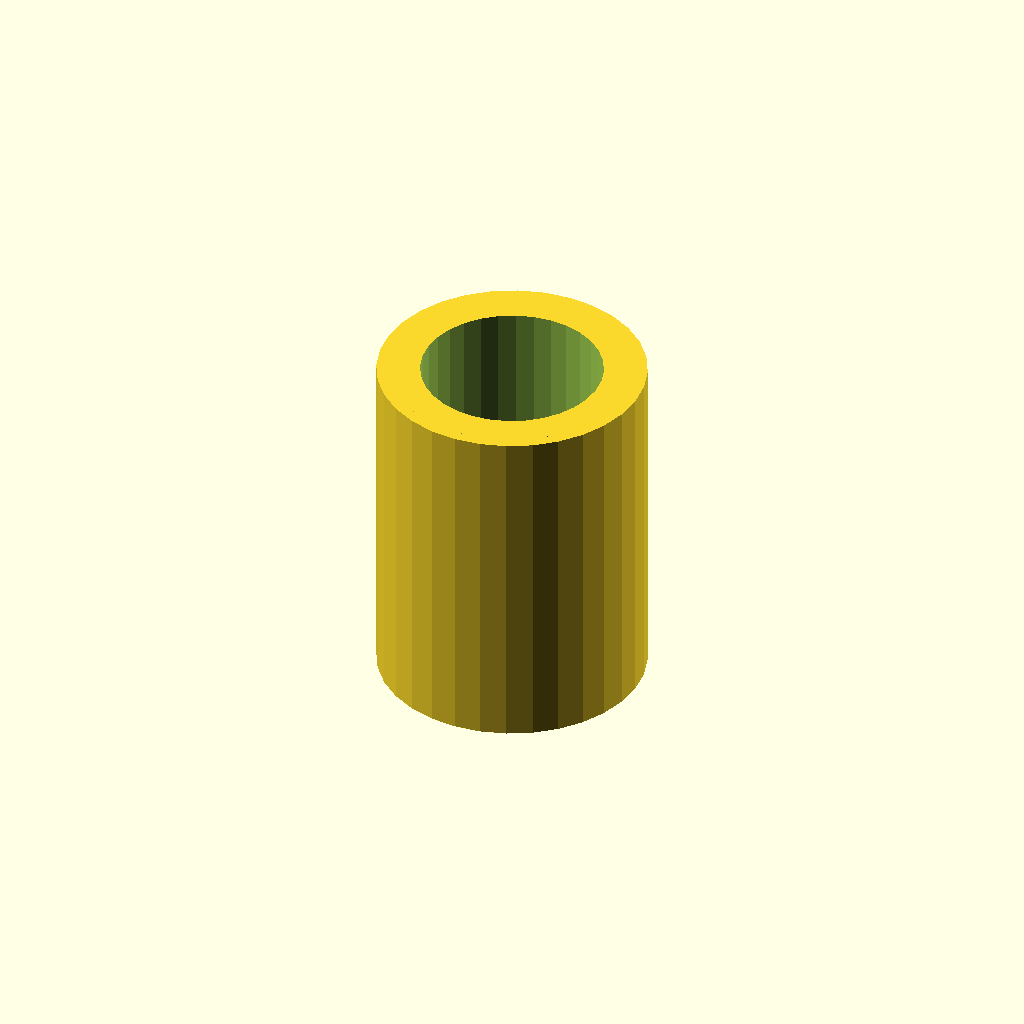
Cell 1: the model at its default parameters.
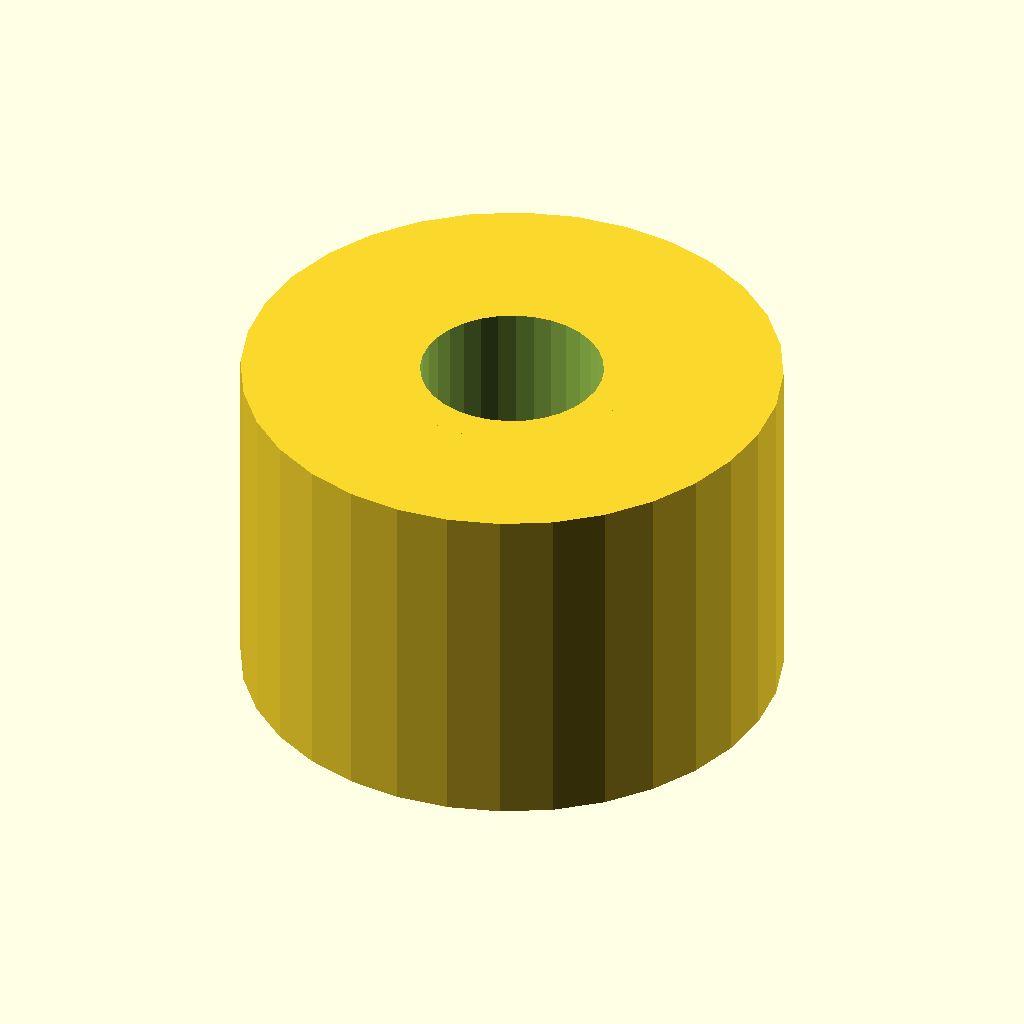
Cell 2: the same model with sleeve_od = 31.
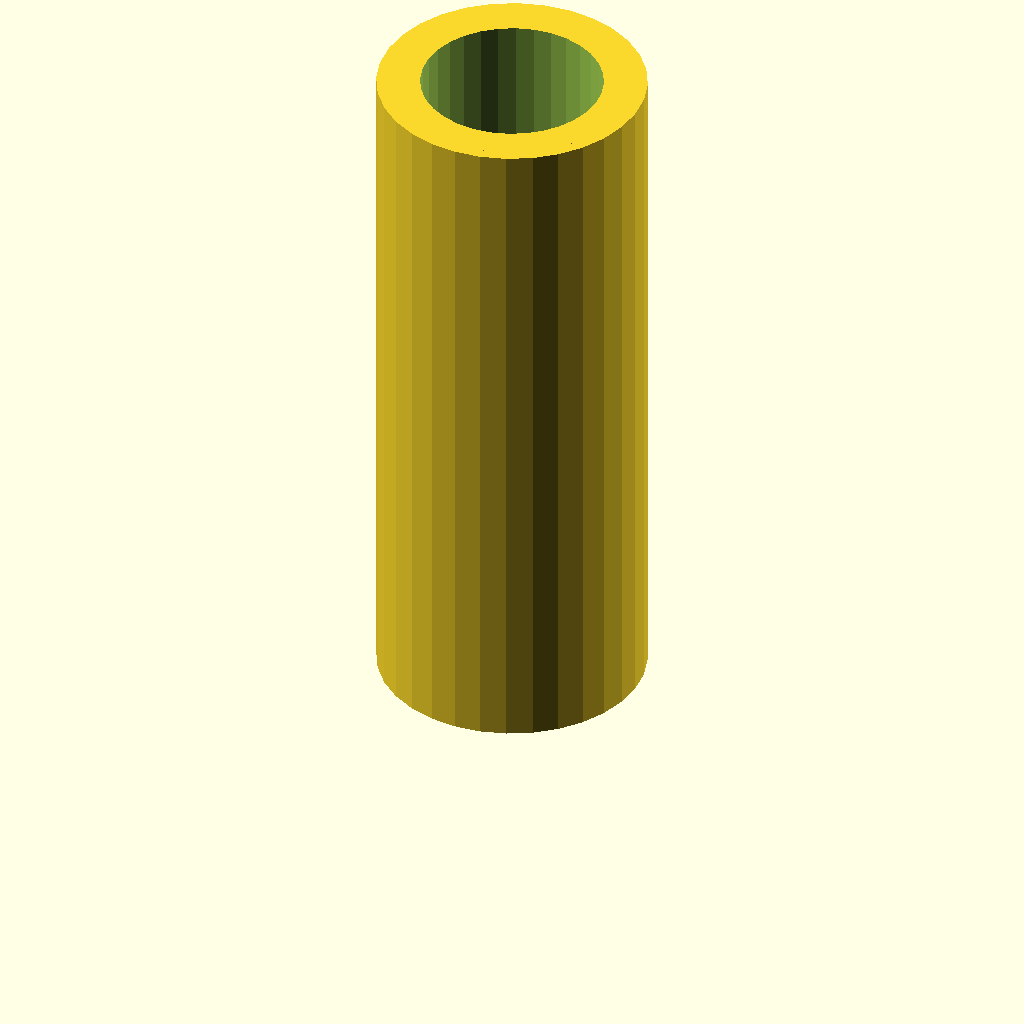
Cell 3: sleeve_l = 40 (everything else at default).
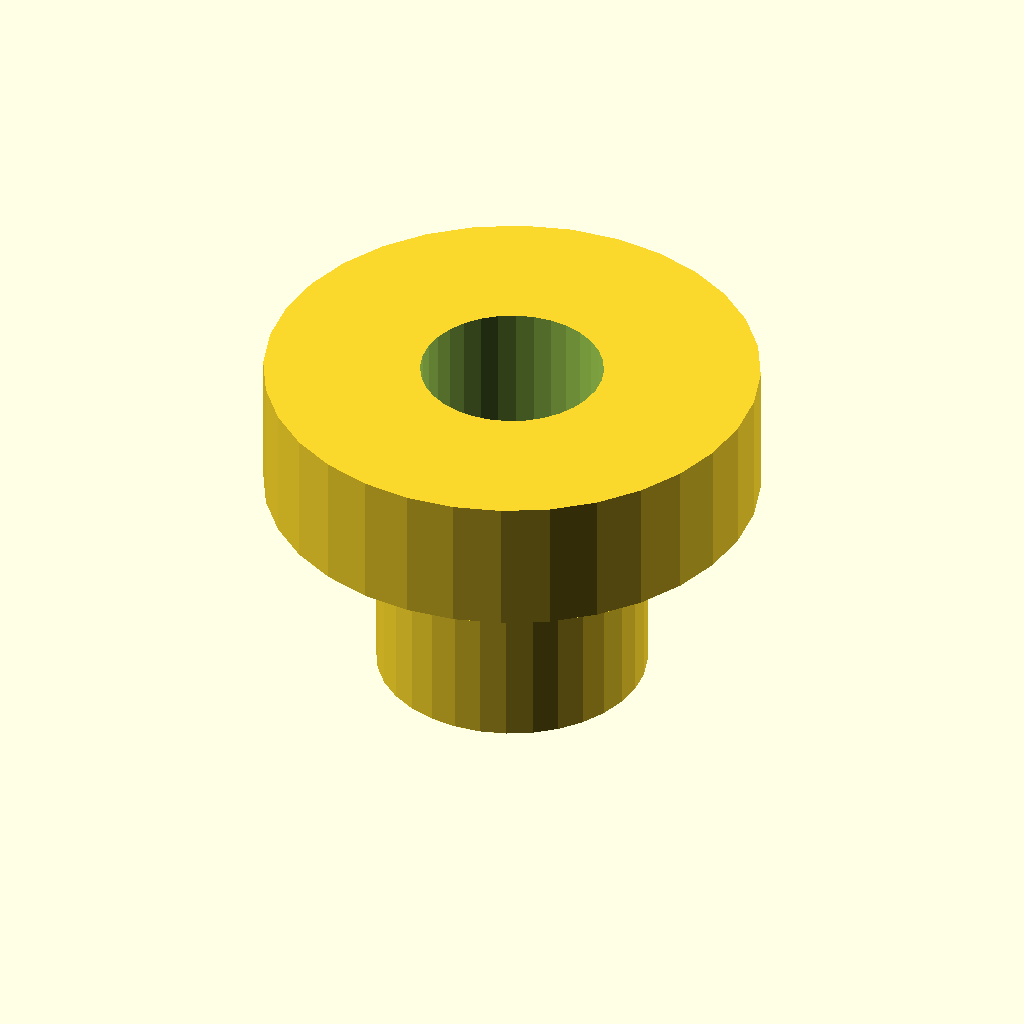
Cell 4: the same model with step_d = 28.4.
All cells are drawn from one camera (rotation 55°, 0°, 25°, orthographic, colour scheme Cornfield), so only the parameter changes between them.
The OpenSCAD source (optional_data/gen2/spacers/part_0038.scad):
$fn = 32;

// ----------------------------------------------------------------------
// Spacer sleeve: 15.5 / 10.5 x 20 mm
// ----------------------------------------------------------------------

// --- parameters (mm) ---
sleeve_od = 15.5;         // outside diameter
sleeve_id = 10.5;         // shaft bore
sleeve_l = 20;            // sleeve length
step_d = 14.2;            // reduced diameter
step_l = 7.8;             // length of the step

module sleeve() {
  cylinder(h = sleeve_l, d = sleeve_od);
  translate([0, 0, sleeve_l - step_l]) cylinder(h = step_l, d = step_d);
}

difference() {
  sleeve();
  translate([0, 0, -1]) cylinder(h = sleeve_l + 2, d = sleeve_id);
}
Parameter table extracted from the source (name, type, default, range or options):
sleeve_od: number, default 15.5
sleeve_id: number, default 10.5
sleeve_l: number, default 20
step_d: number, default 14.2
step_l: number, default 7.8
